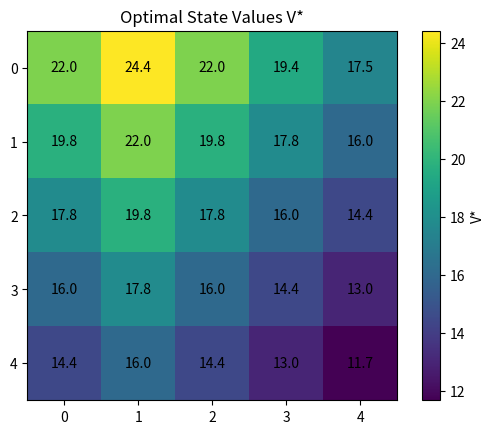
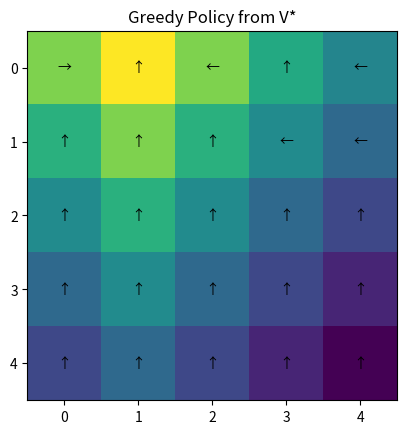

The script that saved these images, in order:

import numpy as np
import matplotlib.pyplot as plt

H, W = 5, 5
gamma = 0.9
A, A_prime = (0,1), (4,1)
B, B_prime = (0,3), (2,3)
A_reward, B_reward = 10.0, 5.0

ACTIONS = [(-1,0),(1,0),(0,-1),(0,1)]
A_NAMES = ['↑','↓','←','→']

def in_bounds(r,c):
    return 0 <= r < H and 0 <= c < W

def step(state, aidx):
    r,c = state
    if (r,c) == A:
        return A_prime, A_reward
    if (r,c) == B:
        return B_prime, B_reward
    dr,dc = ACTIONS[aidx]
    nr, nc = r+dr, c+dc
    if in_bounds(nr,nc):
        return (nr,nc), 0.0
    else:
        return (r,c), -1.0

def value_iteration(theta=1e-6, max_iter=10000):
    V = np.zeros((H,W), dtype=float)
    for it in range(max_iter):
        delta = 0.0
        V_old = V.copy()
        for r in range(H):
            for c in range(W):
                q_vals = []
                for a in range(len(ACTIONS)):
                    (nr, nc), rwd = step((r,c), a)
                    q_vals.append(rwd + gamma * V_old[nr, nc])
                V[r,c] = np.max(q_vals)
                delta = max(delta, abs(V[r,c]-V_old[r,c]))
        if delta < theta:
            break
    Pi = np.zeros((H,W), dtype=int)
    for r in range(H):
        for c in range(W):
            q_vals = []
            for a in range(len(ACTIONS)):
                (nr, nc), rwd = step((r,c), a)
                q_vals.append(rwd + gamma * V[nr, nc])
            Pi[r,c] = int(np.argmax(q_vals))
    return V, Pi

V, Pi = value_iteration()
V



plt.figure()
plt.imshow(V, origin="upper")
plt.colorbar(label="V*")
plt.title("Optimal State Values V*")
for r in range(H):
    for c in range(W):
        plt.text(c, r, f"{V[r,c]:.1f}", ha="center", va="center")
plt.xticks(range(W))
plt.yticks(range(H))
plt.show()



plt.figure()
plt.imshow(V, origin="upper")
plt.title("Greedy Policy from V*")
for r in range(H):
    for c in range(W):
        plt.text(c, r, A_NAMES[Pi[r,c]], ha="center", va="center")
plt.xticks(range(W))
plt.yticks(range(H))
plt.show()
